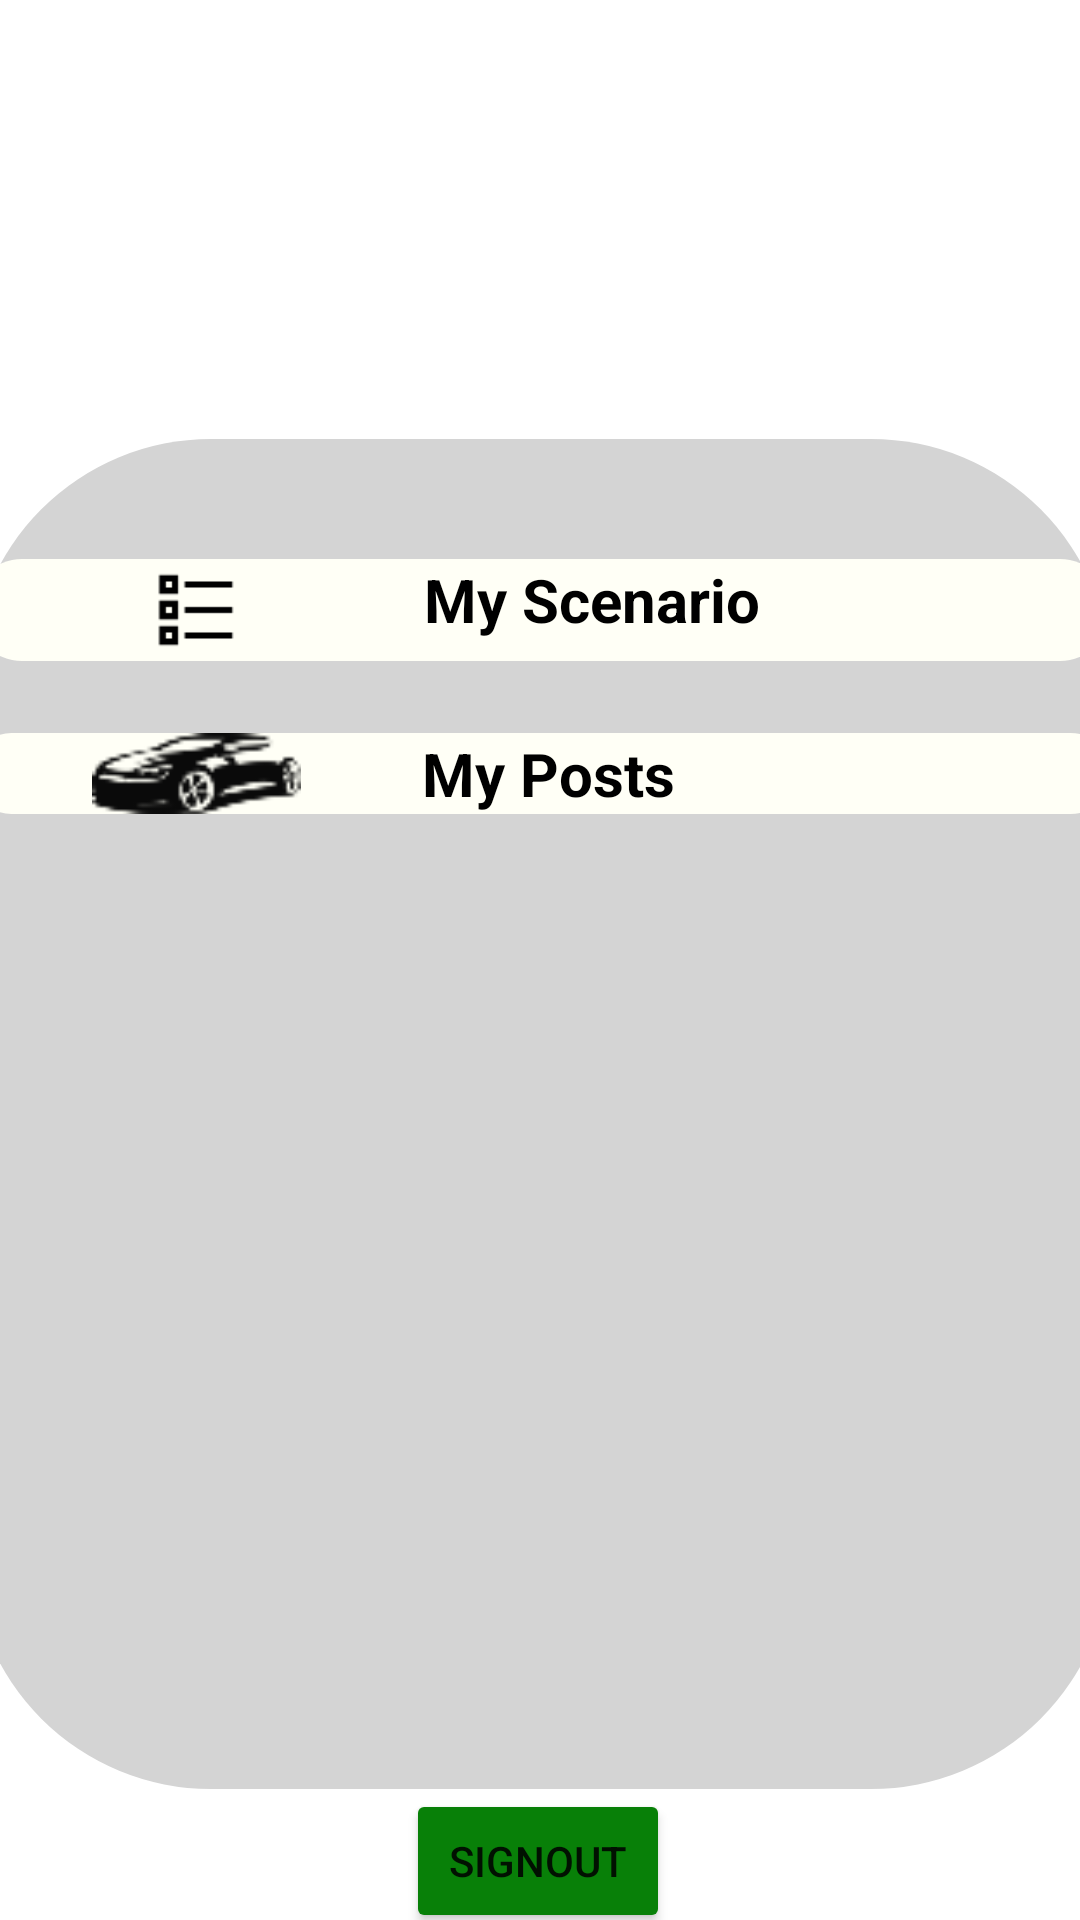

Write the Android layout XML for this screen, with the resource values it uses.
<!-- AndroidManifest.xml: application theme Theme.MyDreamCar -->
<!-- res/layout/fragment_profile.xml -->
<?xml version="1.0" encoding="utf-8"?>
<androidx.constraintlayout.widget.ConstraintLayout xmlns:android="http://schemas.android.com/apk/res/android"
    xmlns:app="http://schemas.android.com/apk/res-auto"
    xmlns:tools="http://schemas.android.com/tools"
    android:layout_width="match_parent"
    android:layout_height="match_parent"
    tools:context=".ProfileFragment">

    <ImageView
        android:id="@+id/imageView6"
        android:layout_width="wrap_content"
        android:layout_height="wrap_content"
        android:background="@drawable/profile_bg"
        android:src="@drawable/circles"
        app:layout_constraintEnd_toEndOf="parent"
        app:layout_constraintStart_toStartOf="parent"
        app:layout_constraintTop_toTopOf="parent" />

    <TextView
        android:id="@+id/userNameProfileText"
        android:layout_width="wrap_content"
        android:layout_height="wrap_content"
        android:layout_marginTop="16dp"
        android:text="USERNAME"
        android:textColor="@color/white"
        android:textSize="30sp"
        android:textStyle="bold"
        app:layout_constraintBottom_toTopOf="@+id/linearLayout"
        app:layout_constraintEnd_toEndOf="parent"
        app:layout_constraintHorizontal_bias="0.498"
        app:layout_constraintStart_toStartOf="parent"
        app:layout_constraintTop_toTopOf="parent"
        app:layout_constraintVertical_bias="0.086" />

    <TextView
        android:id="@+id/emailProfileText"
        android:layout_width="wrap_content"
        android:layout_height="wrap_content"
        android:layout_marginBottom="160dp"
        android:text="email@test.com"
        android:textColor="@color/white"
        android:textSize="20sp"
        android:textStyle="italic"
        app:layout_constraintBottom_toBottomOf="@+id/imageView6"
        app:layout_constraintEnd_toEndOf="parent"
        app:layout_constraintStart_toStartOf="parent"
        app:layout_constraintTop_toBottomOf="@+id/userNameProfileText"
        app:layout_constraintVertical_bias="0.194" />

    <LinearLayout
        android:id="@+id/linearLayout"
        android:layout_width="380dp"
        android:layout_height="450dp"
        android:background="@drawable/profile_bg_2"
        android:orientation="vertical"
        app:layout_constraintBottom_toBottomOf="parent"
        app:layout_constraintEnd_toEndOf="parent"
        app:layout_constraintHorizontal_bias="0.516"
        app:layout_constraintStart_toStartOf="parent"
        app:layout_constraintTop_toTopOf="parent"
        app:layout_constraintVertical_bias="0.77">

        <LinearLayout
            android:id="@+id/myScenarioLinearLayoutProfile"
            android:layout_width="match_parent"
            android:layout_height="wrap_content"
            android:layout_marginTop="40dp"
            android:layout_marginBottom="12dp"
            android:background="@drawable/profile_bg_3"
            android:orientation="horizontal">

            <ImageView
                android:id="@+id/myScenarioImageProfile"
                android:layout_width="wrap_content"
                android:layout_height="wrap_content"
                android:layout_weight="1"
                android:src="@drawable/scenario" />

            <TextView
                android:id="@+id/myScenarioText"
                android:layout_width="wrap_content"
                android:layout_height="wrap_content"
                android:layout_weight="1"
                android:text="My Scenario"
                android:textColor="@color/black"
                android:textSize="20sp"
                android:textStyle="bold" />
        </LinearLayout>

        <LinearLayout
            android:id="@+id/myPostsLinearLayoutProfile"
            android:layout_width="match_parent"
            android:layout_height="wrap_content"
            android:layout_marginTop="12dp"
            android:layout_marginBottom="12dp"
            android:background="@drawable/profile_bg_3"
            android:orientation="horizontal">

            <ImageView
                android:id="@+id/myFavoriteImage"
                android:layout_width="5dp"
                android:layout_height="match_parent"
                android:layout_weight="1"
                android:src="@drawable/car_posts" />

            <TextView
                android:id="@+id/myPostsText"
                android:layout_width="wrap_content"
                android:layout_height="wrap_content"
                android:layout_weight="1"
                android:text="My Posts"
                android:textColor="@color/black"
                android:textSize="20sp"
                android:textStyle="bold" />
        </LinearLayout>

    </LinearLayout>

    <Button
        android:id="@+id/signOutBtn"
        android:layout_width="wrap_content"
        android:layout_height="wrap_content"
        android:backgroundTint="#088008"
        android:text="SignOut"
        app:layout_constraintBottom_toBottomOf="parent"
        app:layout_constraintEnd_toEndOf="parent"
        app:layout_constraintHorizontal_bias="0.498"
        app:layout_constraintStart_toStartOf="parent"
        app:layout_constraintTop_toBottomOf="@+id/linearLayout"
        app:layout_constraintVertical_bias="0.0" />

</androidx.constraintlayout.widget.ConstraintLayout>
<!-- resources referenced by this layout -->
<resources>
  <color name="black">#FF000000</color>
  <color name="white">#FFFFFFFF</color>
  <!-- drawable car_posts: png bitmap (drawable-xhdpi, 1850 bytes) -->
  <!-- drawable profile_bg (drawable) -->
  <?xml version="1.0" encoding="utf-8"?>
  <shape xmlns:android="http://schemas.android.com/apk/res/android">
  
      <solid android:color="#088000"/>
      <corners android:bottomLeftRadius="40dp" android:bottomRightRadius="40dp"/>
  </shape>
  <!-- drawable profile_bg_2 (drawable) -->
  <?xml version="1.0" encoding="utf-8"?>
  <shape xmlns:android="http://schemas.android.com/apk/res/android">
  
      <solid android:color="#D4D4D4"/>
      <corners android:topLeftRadius="80dp" android:topRightRadius="80dp" android:bottomLeftRadius="80dp" android:bottomRightRadius="80dp"/>
  
  </shape>
  <!-- drawable profile_bg_3 (drawable) -->
  <?xml version="1.0" encoding="utf-8"?>
  <shape xmlns:android="http://schemas.android.com/apk/res/android">
      <solid android:color="#FFFFF6"/>
      <corners android:topLeftRadius="120dp" android:topRightRadius="120dp" android:bottomLeftRadius="120dp" android:bottomRightRadius="120dp"/>
  </shape>
  <!-- drawable scenario: png bitmap (drawable-xhdpi, 459 bytes) -->
  <style name="Theme.MyDreamCar" parent="Theme.MaterialComponents.DayNight.NoActionBar">
          
          <item name="colorPrimary">@color/green_cool</item>
          <item name="colorPrimaryVariant">@color/purple_700</item>
          <item name="colorOnPrimary">@color/white</item>
          
          <item name="colorSecondary">@color/teal_200</item>
          <item name="colorSecondaryVariant">@color/teal_700</item>
          <item name="colorOnSecondary">@color/black</item>
          
          <item name="android:statusBarColor">?attr/colorPrimaryVariant</item>
          
          <item name="android:windowIsTranslucent">true</item>
      </style>
  <color name="green_cool">#088008</color>
  <color name="purple_700">#FF3700B3</color>
  <color name="teal_200">#FF03DAC5</color>
  <color name="teal_700">#FF018786</color>
</resources>
